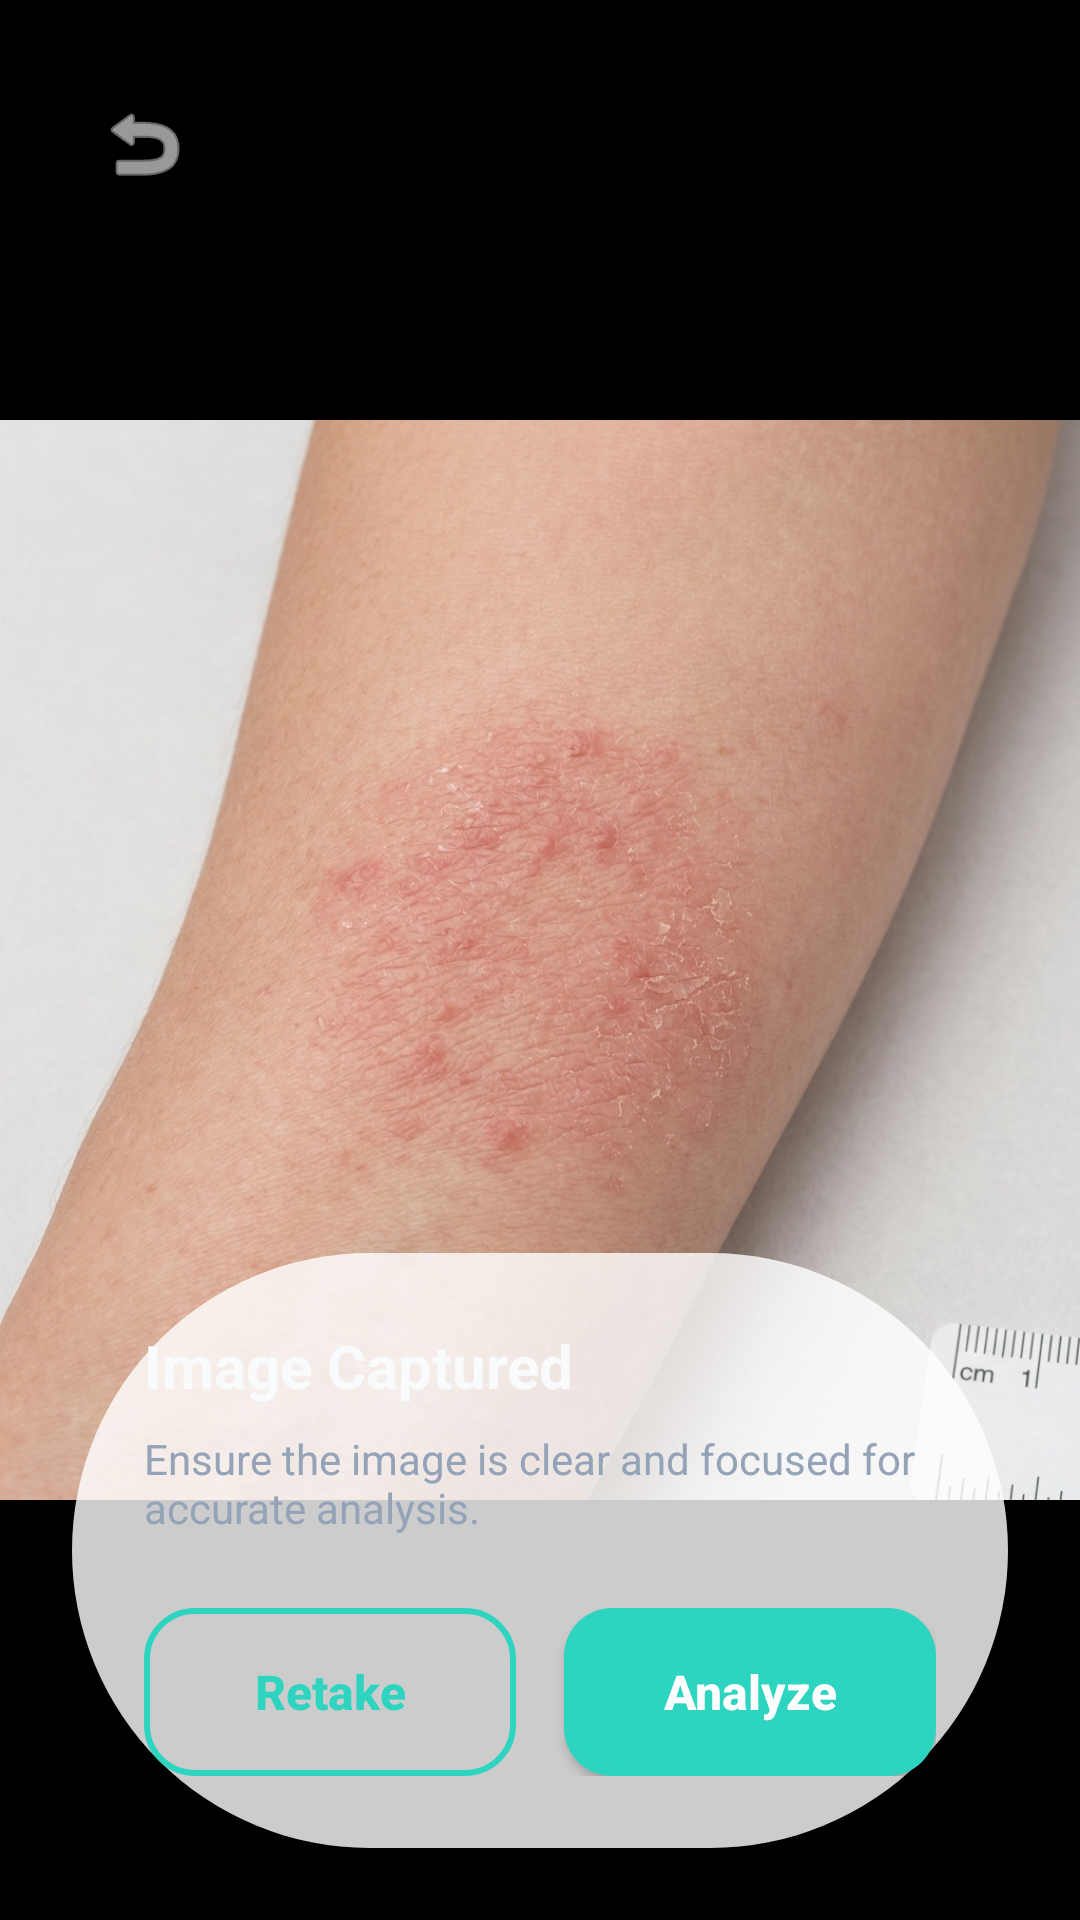

Here is an Android app screen rendered from its layout file. Give the layout XML and the strings, colors and styles it references.
<!-- AndroidManifest.xml: application theme Theme.DermaCareAI -->
<!-- res/layout/activity_preview.xml -->
<?xml version="1.0" encoding="utf-8"?>
<androidx.constraintlayout.widget.ConstraintLayout xmlns:android="http://schemas.android.com/apk/res/android"
    xmlns:app="http://schemas.android.com/apk/res-auto"
    xmlns:tools="http://schemas.android.com/tools"
    android:layout_width="match_parent"
    android:layout_height="match_parent"
    android:background="@color/black"
    tools:context=".analysis.PreviewActivity">

    
    <ImageView
        android:id="@+id/ivPreview"
        android:layout_width="match_parent"
        android:layout_height="match_parent"
        android:scaleType="fitCenter"
        android:src="@drawable/eczema_scan" />

    
    <RelativeLayout
        android:layout_width="match_parent"
        android:layout_height="match_parent">

        <ImageButton
            android:id="@+id/btnBack"
            android:layout_width="48dp"
            android:layout_height="48dp"
            android:layout_margin="24dp"
            android:background="@drawable/circle_dot_inactive"
            android:backgroundTint="#80000000"
            android:src="@android:drawable/ic_menu_revert"
            app:tint="@color/white" />

        <LinearLayout
            android:layout_width="match_parent"
            android:layout_height="wrap_content"
            android:layout_alignParentBottom="true"
            android:background="@drawable/bg_pill_dark"
            android:backgroundTint="#CCFFFFFF"
            android:layout_margin="24dp"
            android:padding="24dp"
            android:orientation="vertical">

            <TextView
                android:layout_width="wrap_content"
                android:layout_height="wrap_content"
                android:text="Image Captured"
                android:textColor="@color/text_primary"
                android:textSize="20sp"
                android:textStyle="bold" />

            <TextView
                android:layout_width="wrap_content"
                android:layout_height="wrap_content"
                android:layout_marginTop="8dp"
                android:text="Ensure the image is clear and focused for accurate analysis."
                android:textColor="@color/text_secondary"
                android:textSize="14sp" />

            <LinearLayout
                android:layout_width="match_parent"
                android:layout_height="wrap_content"
                android:layout_marginTop="24dp"
                android:orientation="horizontal">

                <androidx.appcompat.widget.AppCompatButton
                    android:id="@+id/btnRetake"
                    android:layout_width="0dp"
                    android:layout_height="56dp"
                    android:layout_weight="1"
                    android:layout_marginEnd="8dp"
                    android:background="@drawable/btn_outline"
                    android:text="Retake"
                    android:textAllCaps="false"
                    android:textColor="@color/primary_teal"
                    android:textSize="16sp"
                    android:textStyle="bold" />

                <androidx.appcompat.widget.AppCompatButton
                    android:id="@+id/btnAnalyze"
                    android:layout_width="0dp"
                    android:layout_height="56dp"
                    android:layout_weight="1"
                    android:layout_marginStart="8dp"
                    android:background="@drawable/btn_primary"
                    android:text="Analyze"
                    android:textAllCaps="false"
                    android:textColor="@color/white"
                    android:textSize="16sp"
                    android:textStyle="bold" />
            </LinearLayout>
        </LinearLayout>
    </RelativeLayout>

</androidx.constraintlayout.widget.ConstraintLayout>
<!-- resources referenced by this layout -->
<resources>
  <color name="black">#000000</color>
  <color name="primary_teal">#2DD4BF</color>
  <color name="text_primary">#F8FAFC</color>
  <color name="text_secondary">#94A3B8</color>
  <color name="white">#FFFFFF</color>
  <!-- drawable bg_pill_dark (drawable) -->
  <?xml version="1.0" encoding="utf-8"?>
  <shape xmlns:android="http://schemas.android.com/apk/res/android">
      <solid android:color="@color/border_light" />
      <corners android:radius="100dp" />
  </shape>
  <!-- drawable btn_outline (drawable) -->
  <?xml version="1.0" encoding="utf-8"?>
  <ripple xmlns:android="http://schemas.android.com/apk/res/android"
      android:color="#100EA5E9">
      <item>
          <shape android:shape="rectangle">
              <solid android:color="@android:color/transparent" />
              <stroke
                  android:width="2dp"
                  android:color="@color/primary_brand" />
              <corners android:radius="16dp" />
          </shape>
      </item>
  </ripple>
  <!-- drawable btn_primary (drawable) -->
  <?xml version="1.0" encoding="utf-8"?>
  <ripple xmlns:android="http://schemas.android.com/apk/res/android"
      android:color="#40FFFFFF">
      <item>
          <shape android:shape="rectangle">
              <solid android:color="@color/primary_brand" />
              <corners android:radius="16dp" />
          </shape>
      </item>
  </ripple>
  <!-- drawable circle_dot_inactive (drawable) -->
  <?xml version="1.0" encoding="utf-8"?>
  <shape xmlns:android="http://schemas.android.com/apk/res/android"
      android:shape="oval">
      <solid android:color="#9CA3AF" /> 
  </shape>
  <!-- drawable eczema_scan: png bitmap (drawable, 638803 bytes) -->
  <style name="Theme.DermaCareAI" parent="Base.Theme.DermaCareAI" />
  <color name="border_light">#334155</color>
  <color name="primary_brand">#2DD4BF</color>
  <style name="Base.Theme.DermaCareAI" parent="Theme.Material3.DayNight.NoActionBar">
          <item name="colorPrimary">@color/brand_primary</item>
          <item name="colorSecondary">@color/brand_secondary</item>
          <item name="android:statusBarColor">@color/bg_main</item>
          <item name="android:windowLightStatusBar">false</item>
          <item name="android:windowBackground">@color/bg_main</item>
          <item name="android:navigationBarColor">@color/bg_main</item>
      </style>
  <color name="brand_primary">#2DD4BF</color>
  <color name="brand_secondary">#FB923C</color>
  <color name="bg_main">#0F172A</color>
</resources>
